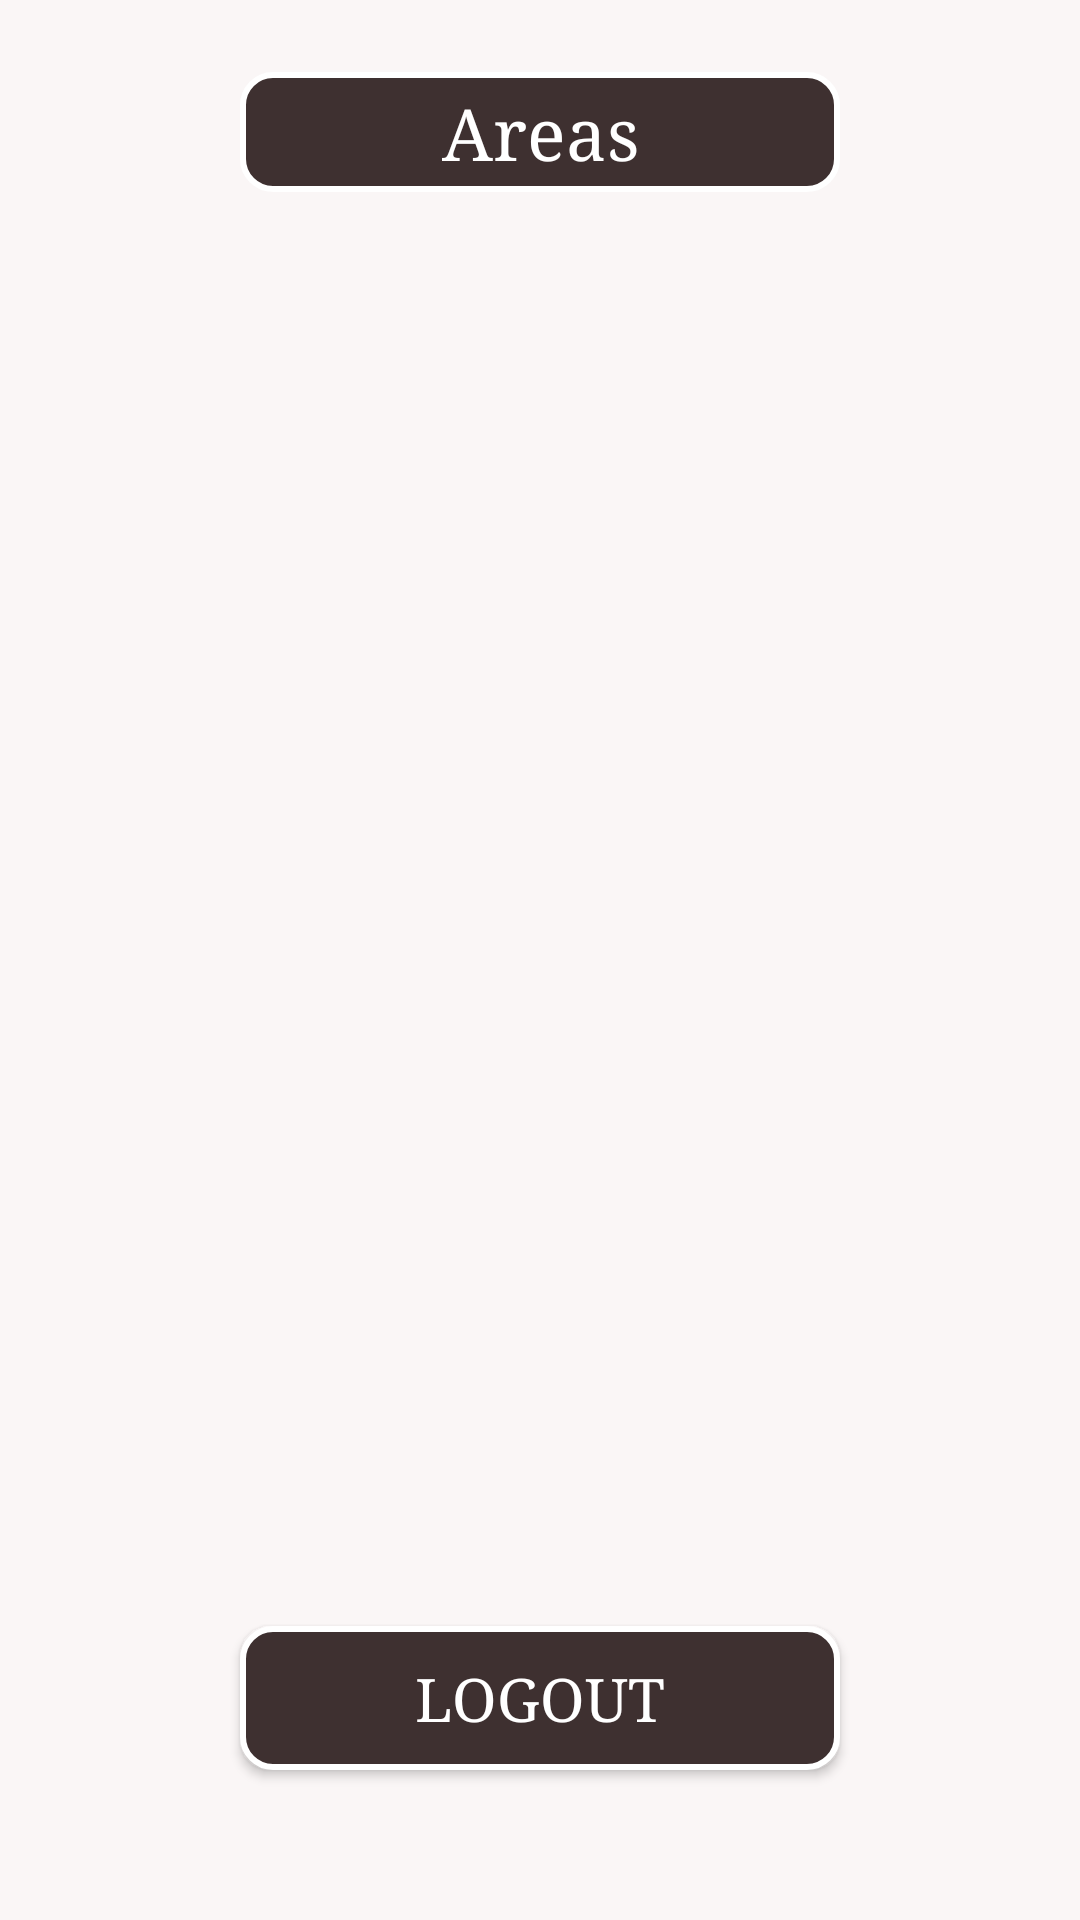

The Android layout XML behind this screen, and the referenced resources:
<!-- AndroidManifest.xml: application theme Theme.Wtank3 -->
<!-- res/layout/activity_home.xml -->
<?xml version="1.0" encoding="utf-8"?>
<androidx.constraintlayout.widget.ConstraintLayout xmlns:android="http://schemas.android.com/apk/res/android"
    xmlns:app="http://schemas.android.com/apk/res-auto"
    xmlns:tools="http://schemas.android.com/tools"
    android:layout_width="match_parent"
    android:layout_height="match_parent"
    android:background="#FAF6F6"
    tools:context=".home">


    <androidx.recyclerview.widget.RecyclerView
        android:id="@+id/homeRecycler"
        android:layout_width="0dp"
        android:layout_height="0dp"
        android:layout_marginTop="10dp"
        app:layout_constraintBottom_toTopOf="@+id/Logout"
        app:layout_constraintEnd_toEndOf="parent"
        app:layout_constraintHorizontal_bias="0.5"
        app:layout_constraintStart_toStartOf="parent"
        app:layout_constraintTop_toBottomOf="@+id/textView" />

    <TextView
        android:id="@+id/textView"
        android:layout_width="200dp"
        android:layout_height="40dp"
        android:layout_marginTop="24dp"
        android:background="@drawable/btn_shape"
        android:fontFamily="serif"
        android:gravity="center"
        android:text="Areas"
        android:textColor="#FFFFFF"
        android:textSize="24sp"
        app:layout_constraintEnd_toEndOf="parent"
        app:layout_constraintStart_toStartOf="parent"
        app:layout_constraintTop_toTopOf="parent" />

    <androidx.appcompat.widget.AppCompatButton
        android:id="@+id/Logout"
        android:layout_width="200dp"
        android:layout_height="wrap_content"
        android:layout_marginBottom="50dp"
        android:background="@drawable/btn_shape"
        android:fontFamily="serif"
        android:text="Logout"
        android:textColor="#FFFFFF"
        android:textSize="20sp"
        app:layout_constraintBottom_toBottomOf="parent"
        app:layout_constraintEnd_toEndOf="parent"
        app:layout_constraintStart_toStartOf="parent" />


</androidx.constraintlayout.widget.ConstraintLayout>
<!-- resources referenced by this layout -->
<resources>
  <!-- drawable btn_shape (drawable) -->
  <?xml version="1.0" encoding="utf-8"?>
  <shape xmlns:android="http://schemas.android.com/apk/res/android">
  
      <stroke android:width="2dp" android:color="@color/white" />
      <solid android:color="#3E3030"/>
      <corners android:radius="10dp"/>
  
  
  </shape>
  <style name="Theme.Wtank3" parent="Theme.MaterialComponents.DayNight.DarkActionBar">
          
          <item name="colorPrimary">@color/purple_500</item>
          <item name="colorPrimaryVariant">@color/purple_700</item>
          <item name="colorOnPrimary">@color/white</item>
          
          <item name="colorSecondary">@color/teal_200</item>
          <item name="colorSecondaryVariant">@color/teal_700</item>
          <item name="colorOnSecondary">@color/black</item>
          
          <item name="android:statusBarColor">?attr/colorPrimaryVariant</item>
          
      </style>
  <color name="white">#FFFFFFFF</color>
  <color name="purple_500">#FF6200EE</color>
  <color name="purple_700">#3E3030</color>
  <color name="teal_200">#FF03DAC5</color>
  <color name="teal_700">#FF018786</color>
  <color name="black">#FF000000</color>
</resources>
